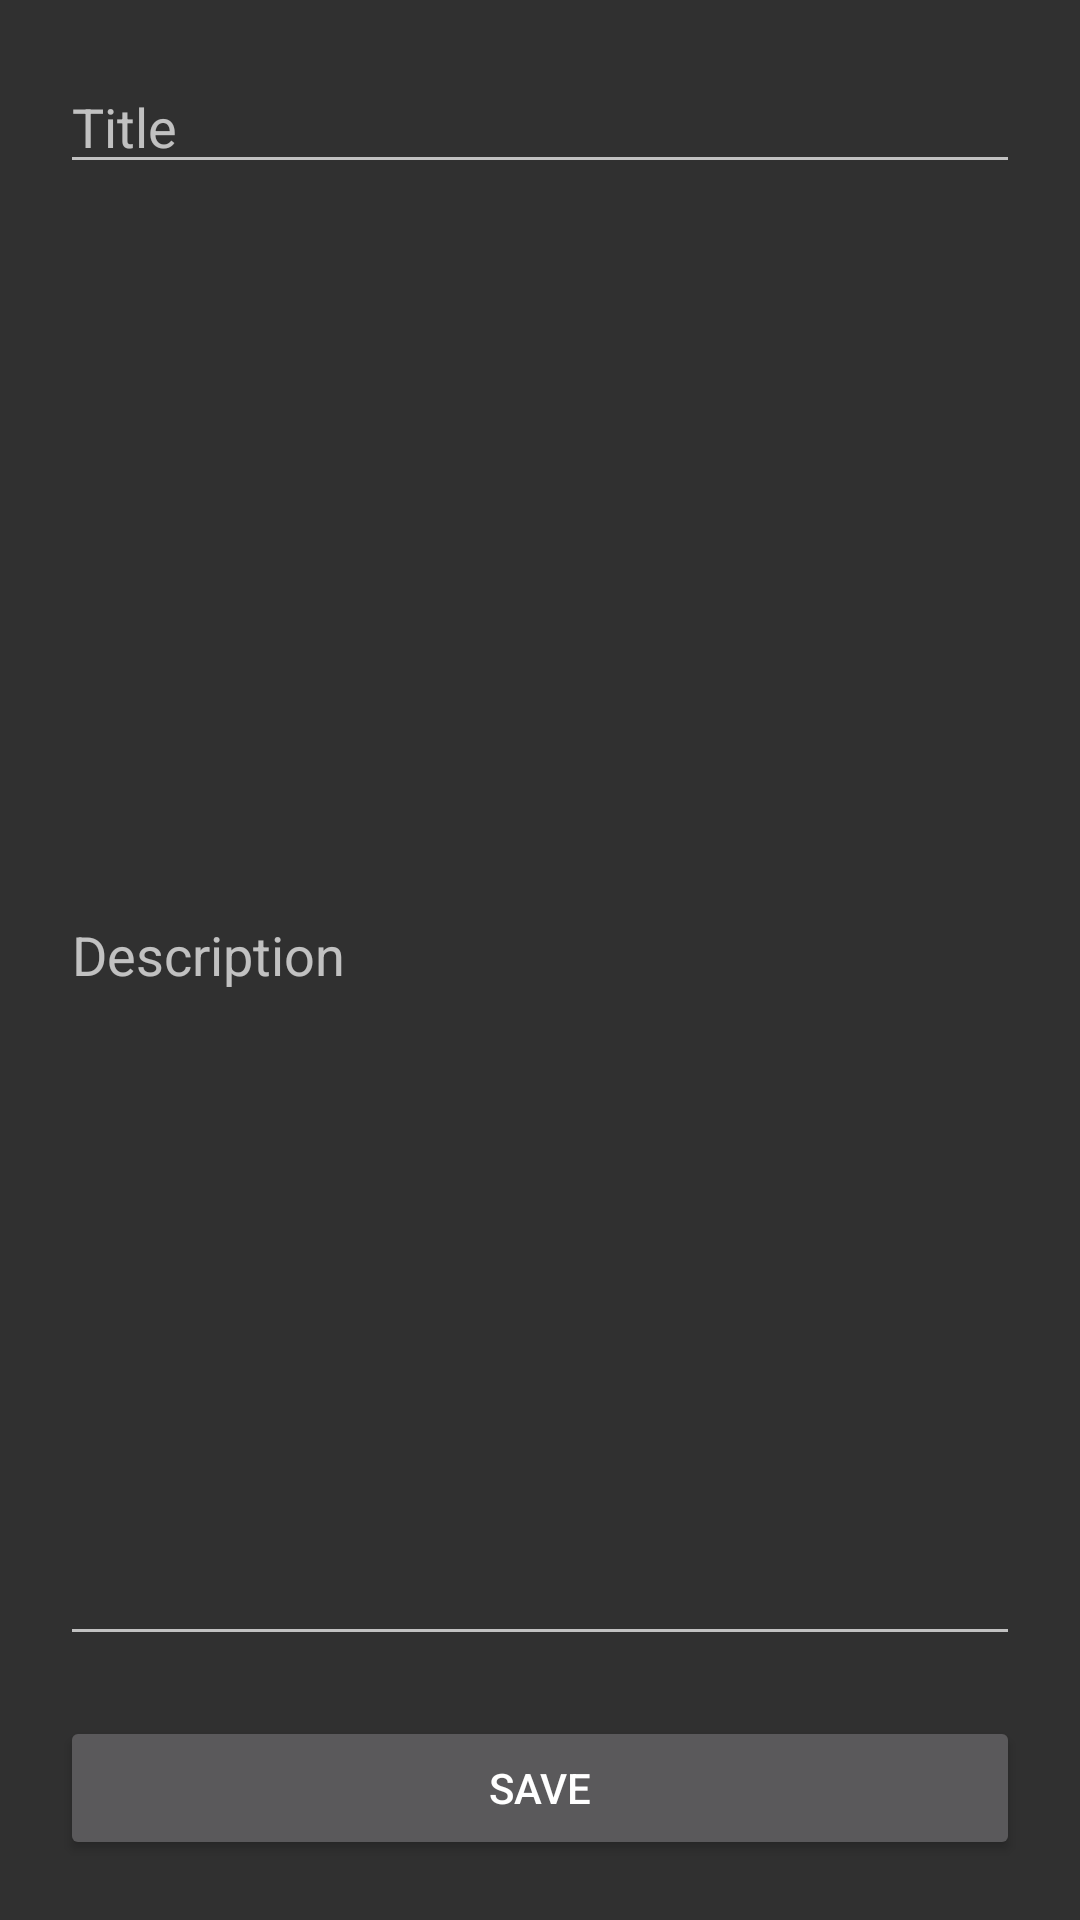

Layout XML and referenced resources for this Android screen:
<!-- AndroidManifest.xml: application theme Theme.AppCompat -->
<!-- res/layout/activity_take_note.xml -->
<?xml version="1.0" encoding="utf-8"?>
<androidx.constraintlayout.widget.ConstraintLayout xmlns:android="http://schemas.android.com/apk/res/android"
    xmlns:app="http://schemas.android.com/apk/res-auto"
    xmlns:tools="http://schemas.android.com/tools"
    android:layout_width="match_parent"
    android:layout_height="match_parent"
    tools:context=".simplenote.TakeNoteActivity">

    <EditText
        android:layout_width="match_parent"
        android:layout_height="wrap_content"
        android:id="@+id/title"
        android:layout_margin="20dp"
        app:layout_constraintTop_toTopOf="parent"
        android:hint="Title"

      />
    <EditText
        android:layout_width="match_parent"
        android:layout_height="0dp"
        android:hint="Description"
        android:layout_margin="20dp"
        android:id="@+id/description"
        app:layout_constraintTop_toBottomOf="@id/title"
        app:layout_constraintBottom_toTopOf="@id/save_btn"
        />
    <Button
        android:id="@+id/save_btn"
        android:layout_width="match_parent"
        android:layout_height="wrap_content"
        android:layout_margin="20dp"
        android:text="SAVE"
        app:layout_constraintBottom_toBottomOf="parent"
        />

</androidx.constraintlayout.widget.ConstraintLayout>
<!-- resources referenced by this layout -->
<resources>

</resources>
